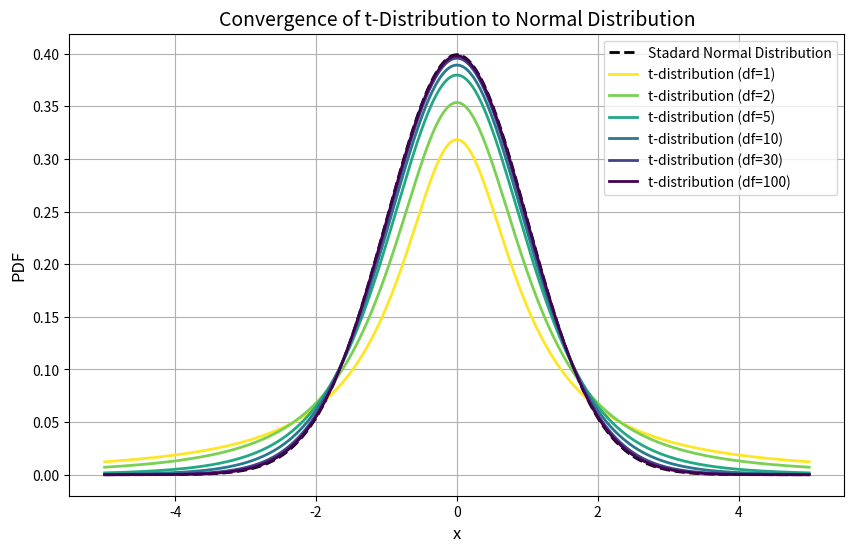

The script that saved this image:
import numpy as np
import matplotlib.pyplot as plt
from scipy.stats import t, norm

# Range of x values for plotting
x = np.linspace(-5, 5, 1000)

# Degrees of freedom to demonstrate convergence
degree_of_freedom = [1, 2, 5, 10, 30, 100]

#Use the inerted viridis colormap (viridis_r for reverse viridis)
cmap = plt.get_cmap('viridis_r', len(degree_of_freedom))

# Set the background color to white
plt.figure(figsize=(10,6), facecolor='white')
ax = plt.gca()
ax.set_facecolor('white')


# plot the normal distribution (standard normal, mean=0, std=1)
plt.plot(x, norm.pdf(x), 'k--', lw=2, label='Stadard Normal Distribution')

# Plot the t-distributions for different degrees of freedom, using the inverted colormap
for i, df in enumerate(degree_of_freedom):
    color = cmap(i)
    plt.plot(x, t.pdf(x, df), color=color, lw=2, label=f't-distribution (df={df})')
    
# Adding labels and title
plt.title('Convergence of t-Distribution to Normal Distribution', fontsize=14)
plt.xlabel('x', fontsize=12)
plt.ylabel('PDF', fontsize=12)
plt.legend()
plt.grid(True)

# Adjust tick color for the white color scheme
plt.xticks(color='black')
plt.show()
